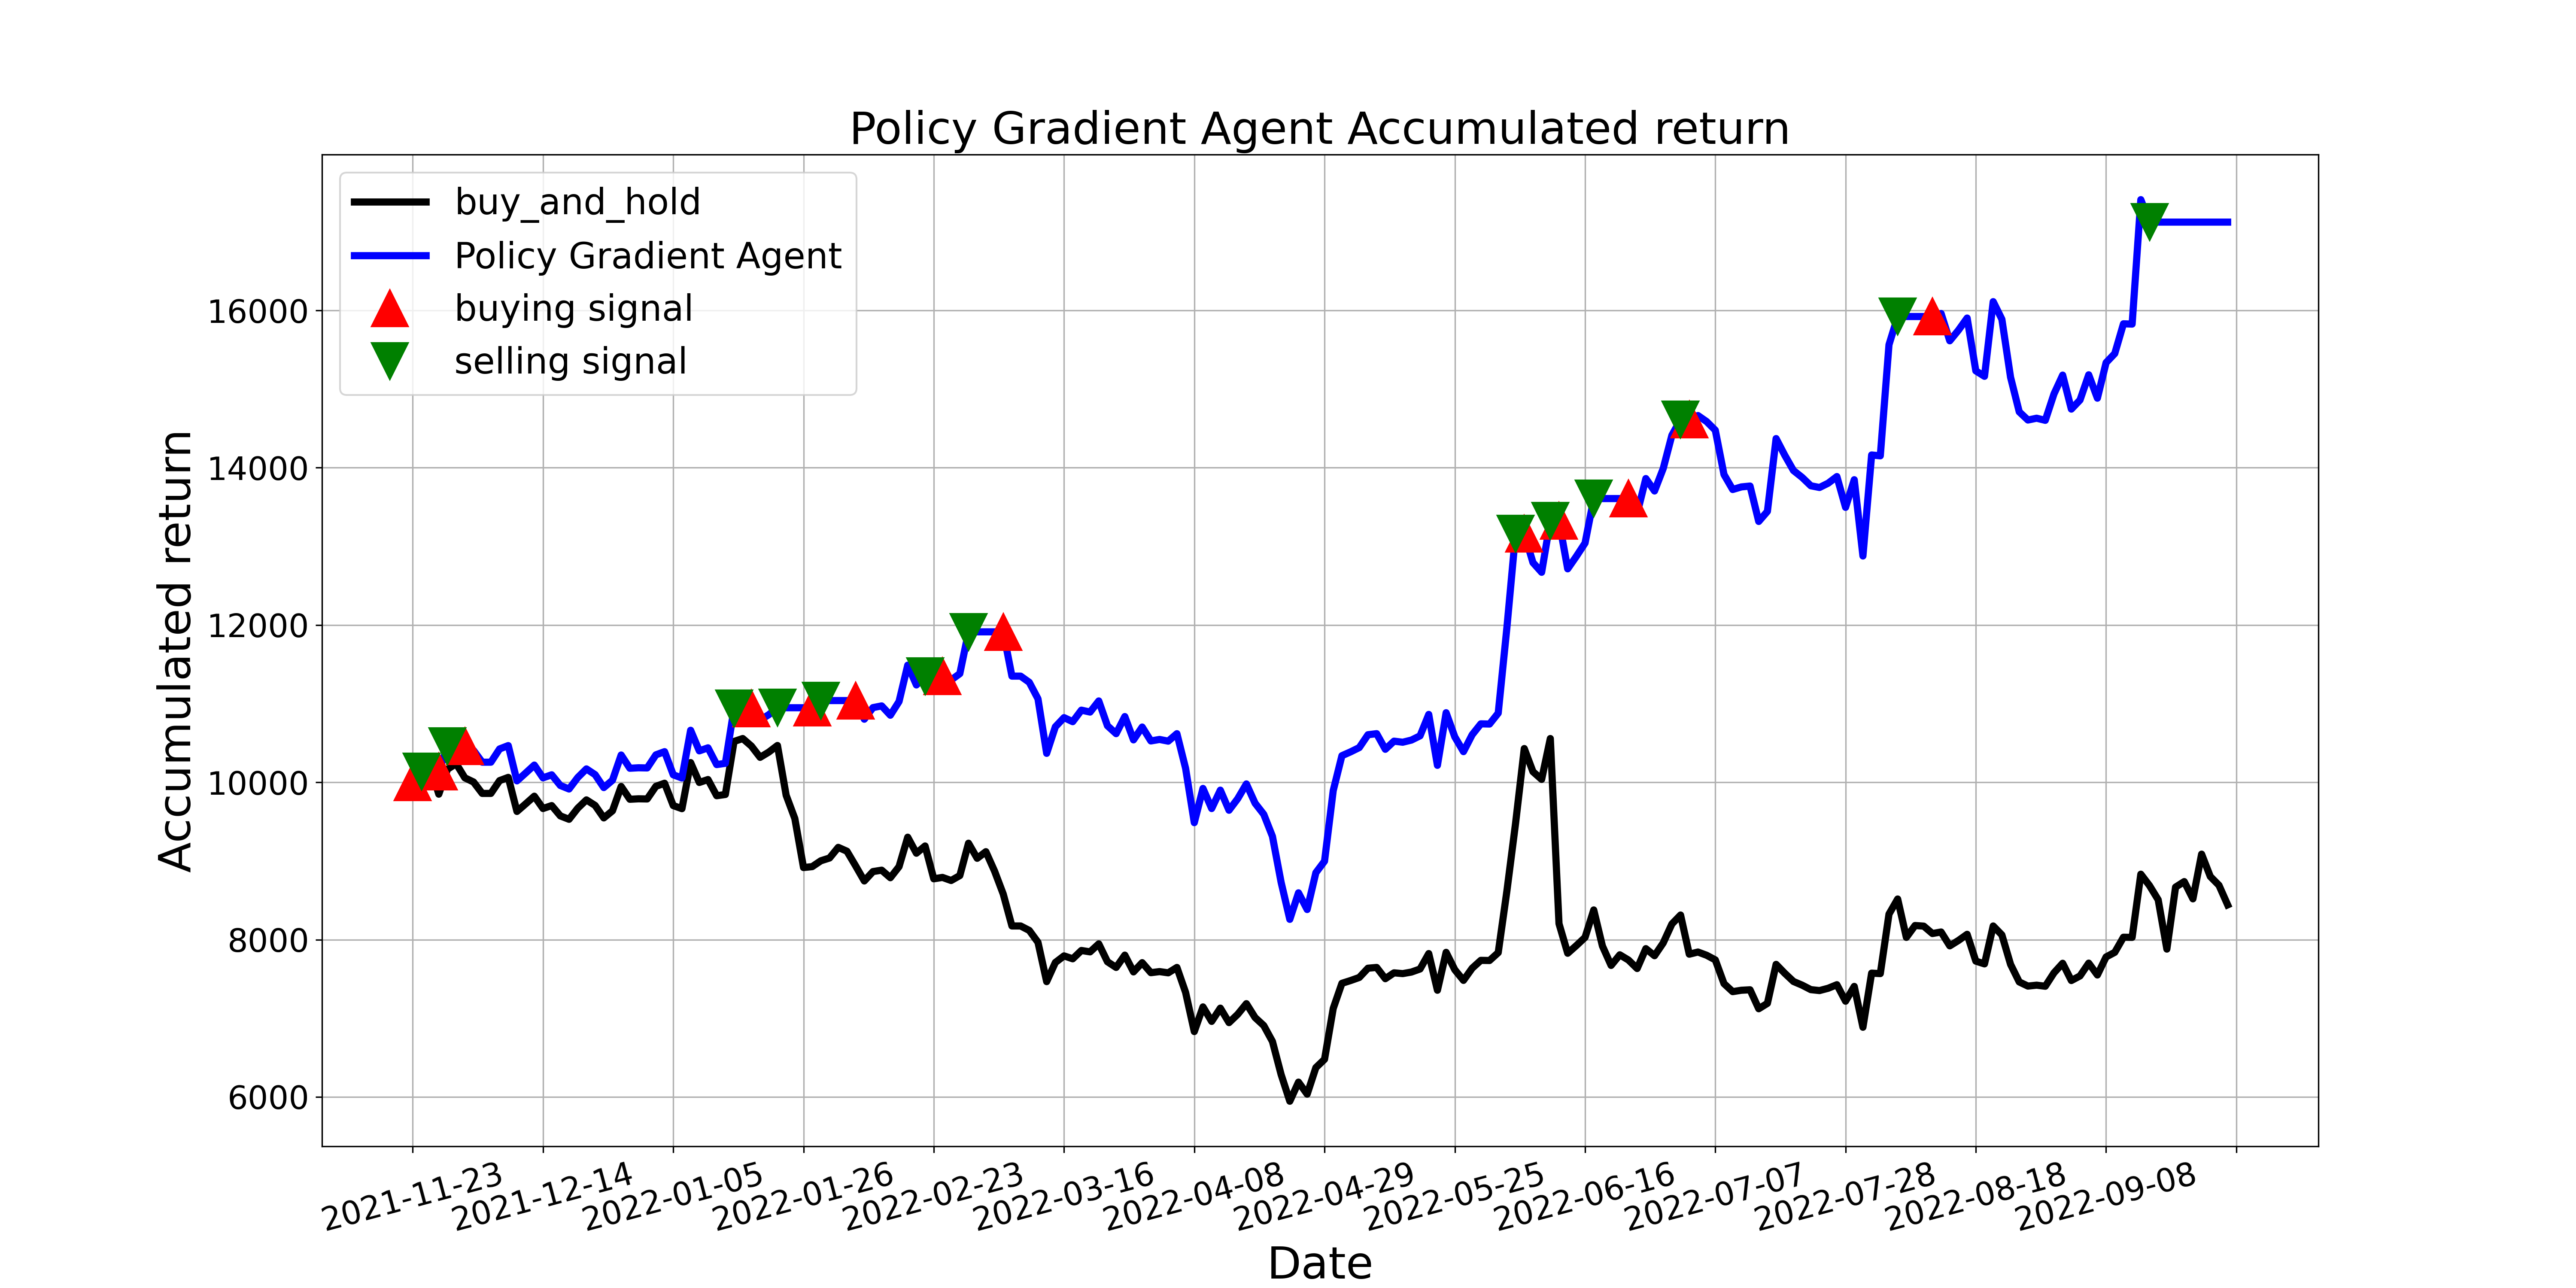

Source data for this figure (header and first rows):
, tradeDate, B&H, action, operation, return
0, 2021-11-23, 10000, 1, 1, 10000
1, 2021-11-24, 10135, 2, 2, 10135
2, 2021-11-25, 10204, 2, 0, 10135
3, 2021-11-26, 9849, 1, 1, 10135
4, 2021-11-29, 10167, 2, 2, 10461
5, 2021-11-30, 10237, 0, 0, 10461
6, 2021-12-01, 10057, 1, 1, 10461
7, 2021-12-02, 10004, 2, 0, 10406
8, 2021-12-03, 9859, 0, 0, 10256
9, 2021-12-06, 9859, 2, 0, 10256
10, 2021-12-07, 10022, 0, 0, 10424
11, 2021-12-08, 10063, 1, 0, 10467
12, 2021-12-09, 9630, 2, 0, 10018
13, 2021-12-10, 9726, 0, 0, 10118
14, 2021-12-13, 9824, 2, 0, 10219
15, 2021-12-14, 9667, 0, 0, 10057
16, 2021-12-15, 9704, 2, 0, 10095
17, 2021-12-16, 9573, 0, 0, 9959
18, 2021-12-17, 9530, 1, 0, 9915
19, 2021-12-20, 9671, 0, 0, 10061
20, 2021-12-21, 9777, 1, 0, 10171
21, 2021-12-22, 9706, 2, 0, 10097
22, 2021-12-23, 9547, 0, 0, 9933
23, 2021-12-24, 9637, 2, 0, 10026
24, 2021-12-27, 9947, 2, 0, 10347
25, 2021-12-28, 9784, 1, 0, 10179
26, 2021-12-29, 9790, 2, 0, 10185
27, 2021-12-30, 9788, 0, 0, 10183
28, 2021-12-31, 9949, 1, 0, 10349
29, 2022-01-04, 9988, 2, 0, 10390
30, 2022-01-05, 9704, 0, 0, 10095
31, 2022-01-06, 9665, 2, 0, 10055
32, 2022-01-07, 10251, 0, 0, 10662
33, 2022-01-10, 9998, 1, 0, 10400
34, 2022-01-11, 10035, 2, 0, 10439
35, 2022-01-12, 9829, 0, 0, 10225
36, 2022-01-13, 9845, 1, 0, 10242
37, 2022-01-14, 10519, 2, 2, 10940
38, 2022-01-17, 10557, 0, 0, 10940
39, 2022-01-18, 10461, 1, 1, 10940
40, 2022-01-19, 10318, 0, 0, 10790
41, 2022-01-20, 10384, 1, 0, 10860
42, 2022-01-21, 10468, 2, 2, 10948
43, 2022-01-24, 9835, 0, 0, 10948
44, 2022-01-25, 9539, 2, 0, 10948
45, 2022-01-26, 8916, 0, 0, 10948
46, 2022-01-27, 8928, 1, 1, 10948
47, 2022-01-28, 9002, 2, 2, 11039
48, 2022-02-07, 9038, 0, 0, 11039
49, 2022-02-08, 9173, 2, 0, 11039
50, 2022-02-09, 9124, 0, 0, 11039
51, 2022-02-10, 8938, 1, 1, 11039
52, 2022-02-11, 8746, 0, 0, 10802
53, 2022-02-14, 8865, 1, 0, 10950
54, 2022-02-15, 8883, 2, 0, 10972
55, 2022-02-16, 8787, 0, 0, 10853
56, 2022-02-17, 8928, 1, 0, 11027
57, 2022-02-18, 9302, 0, 0, 11489
58, 2022-02-21, 9098, 1, 0, 11238
59, 2022-02-22, 9191, 2, 2, 11352
... 150 more rows
